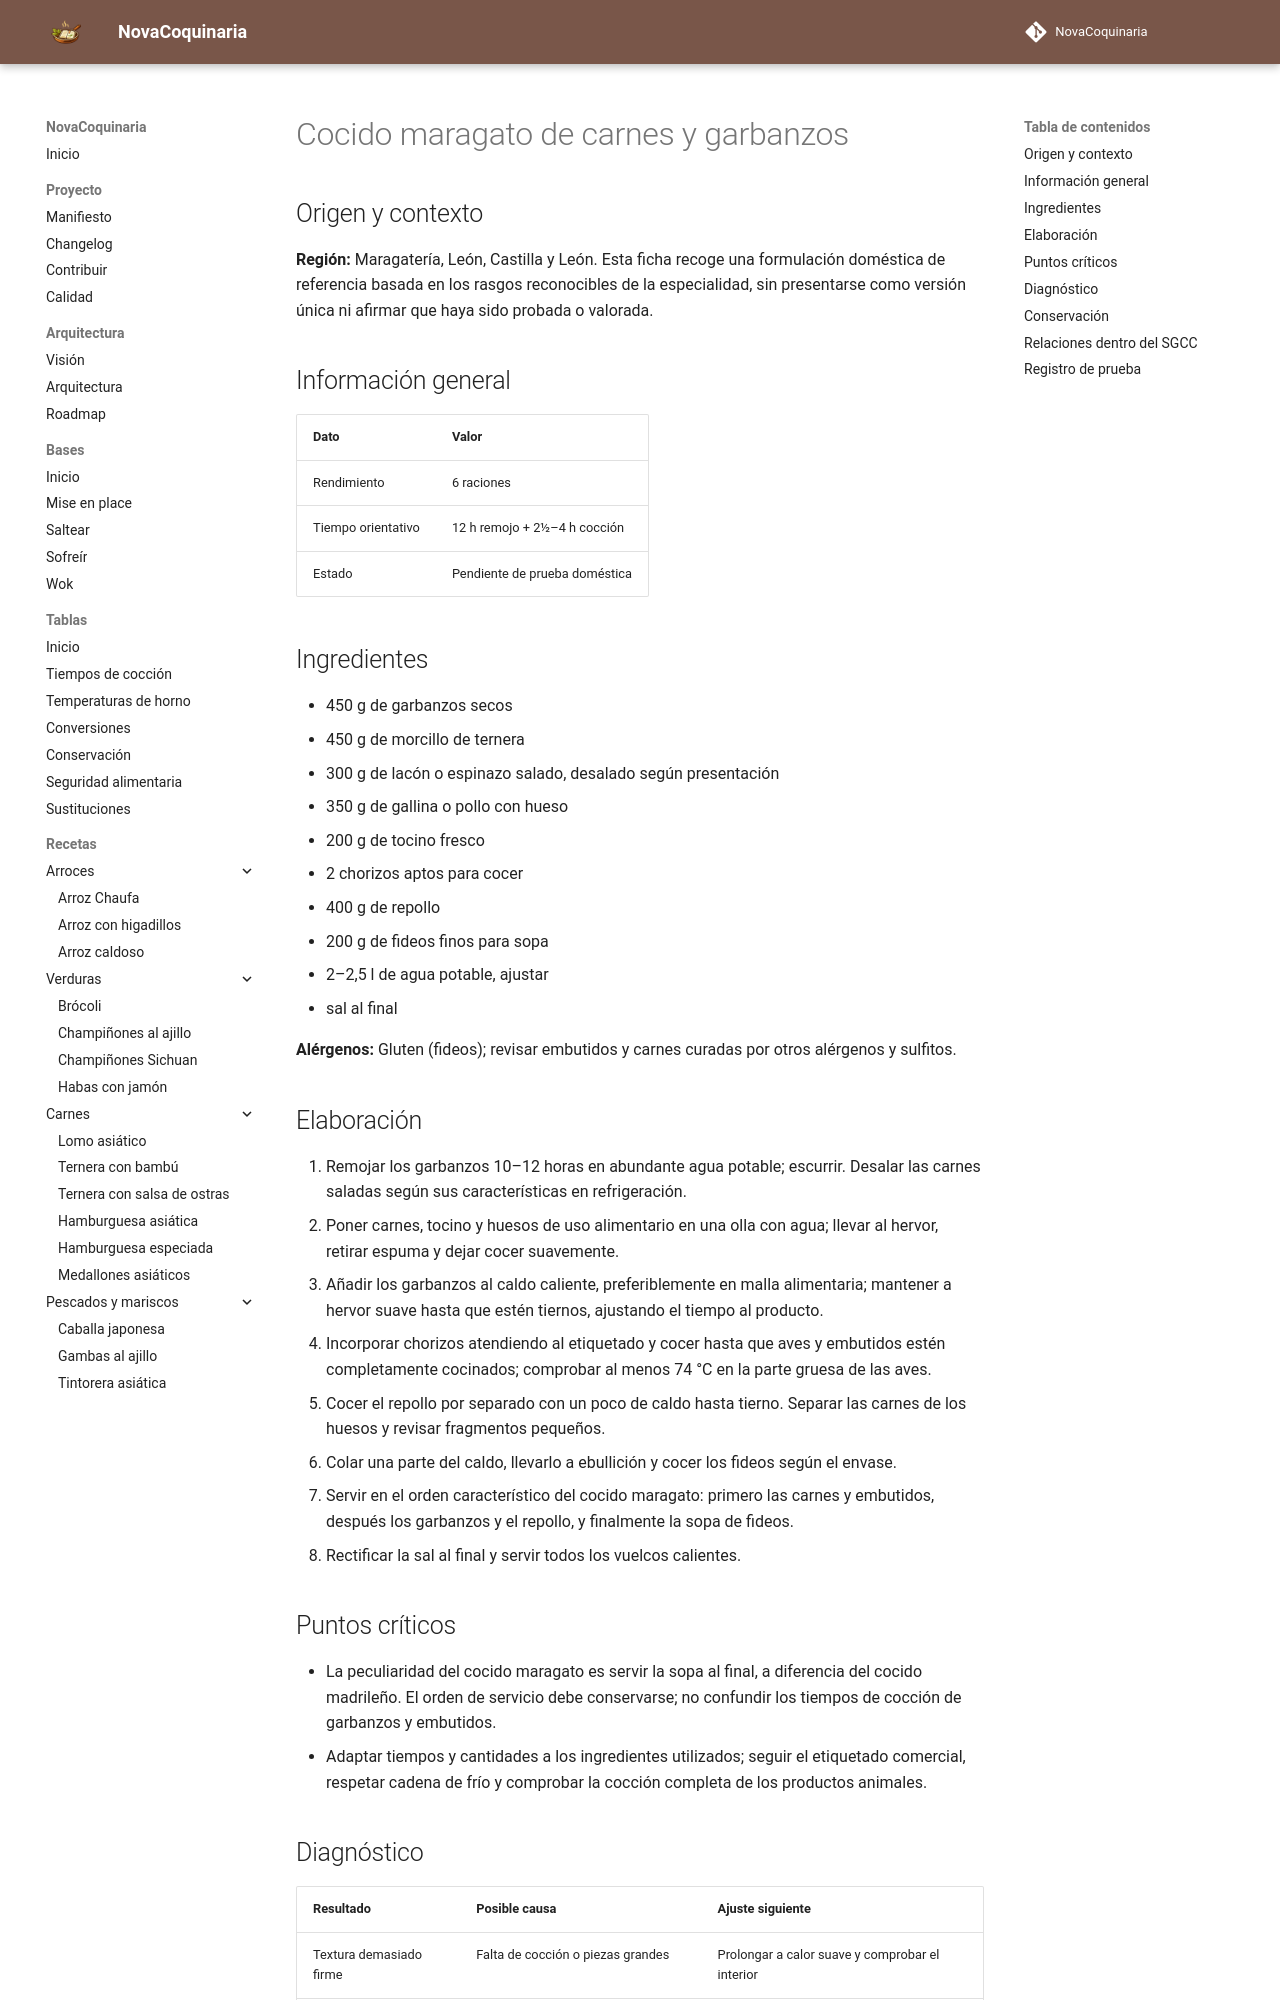

repository: fran-eliot/NovaCoquinaria · page: 03_Legumbres/cocido_maragato_de_carnes_y_garbanzos.html · generator: mkdocs

---
id: REC-479
tipo: receta
titulo: Cocido maragato de carnes y garbanzos
categoria: Legumbres
estado: borrador
version: 1.0.0
ultima_revision: 2026-11-15
etiquetas:
  - cocina-espanola
  - tradicional
  - receta-propuesta
  - pendiente-de-prueba
---

# Cocido maragato de carnes y garbanzos

## Origen y contexto

**Región:** Maragatería, León, Castilla y León. Esta ficha recoge una formulación doméstica de referencia basada en los rasgos reconocibles de la especialidad, sin presentarse como versión única ni afirmar que haya sido probada o valorada.

## Información general

| Dato | Valor |
|---|---|
| Rendimiento | 6 raciones |
| Tiempo orientativo | 12 h remojo + 2½–4 h cocción |
| Estado | Pendiente de prueba doméstica |

## Ingredientes

- 450 g de garbanzos secos
- 450 g de morcillo de ternera
- 300 g de lacón o espinazo salado, desalado según presentación
- 350 g de gallina o pollo con hueso
- 200 g de tocino fresco
- 2 chorizos aptos para cocer
- 400 g de repollo
- 200 g de fideos finos para sopa
- 2–2,5 l de agua potable, ajustar
- sal al final

**Alérgenos:** Gluten (fideos); revisar embutidos y carnes curadas por otros alérgenos y sulfitos.

## Elaboración

1. Remojar los garbanzos 10–12 horas en abundante agua potable; escurrir. Desalar las carnes saladas según sus características en refrigeración.
2. Poner carnes, tocino y huesos de uso alimentario en una olla con agua; llevar al hervor, retirar espuma y dejar cocer suavemente.
3. Añadir los garbanzos al caldo caliente, preferiblemente en malla alimentaria; mantener a hervor suave hasta que estén tiernos, ajustando el tiempo al producto.
4. Incorporar chorizos atendiendo al etiquetado y cocer hasta que aves y embutidos estén completamente cocinados; comprobar al menos 74 °C en la parte gruesa de las aves.
5. Cocer el repollo por separado con un poco de caldo hasta tierno. Separar las carnes de los huesos y revisar fragmentos pequeños.
6. Colar una parte del caldo, llevarlo a ebullición y cocer los fideos según el envase.
7. Servir en el orden característico del cocido maragato: primero las carnes y embutidos, después los garbanzos y el repollo, y finalmente la sopa de fideos.
8. Rectificar la sal al final y servir todos los vuelcos calientes.

## Puntos críticos

- La peculiaridad del cocido maragato es servir la sopa al final, a diferencia del cocido madrileño. El orden de servicio debe conservarse; no confundir los tiempos de cocción de garbanzos y embutidos.
- Adaptar tiempos y cantidades a los ingredientes utilizados; seguir el etiquetado comercial, respetar cadena de frío y comprobar la cocción completa de los productos animales.
